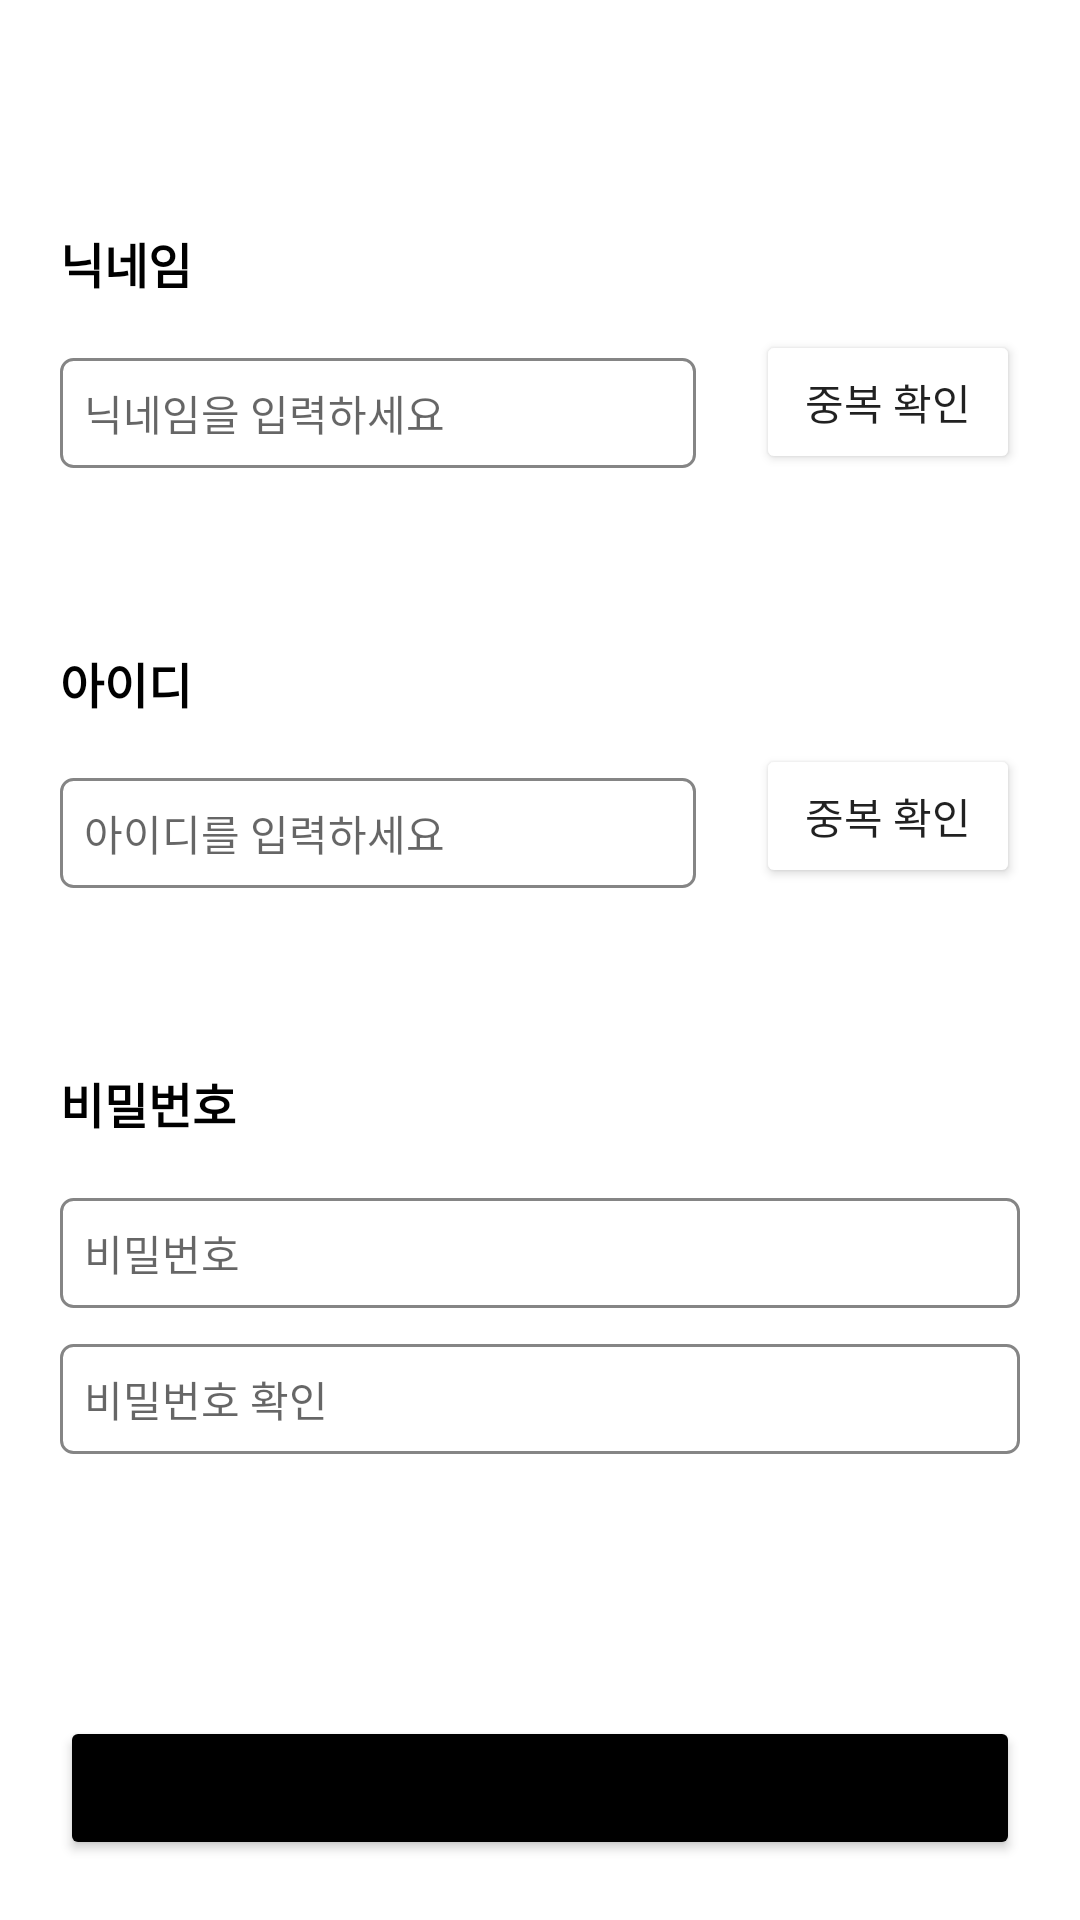

Layout XML and referenced resources for this Android screen:
<!-- AndroidManifest.xml: application theme Theme.Travin -->
<!-- res/layout/activity_sign_up.xml -->
<?xml version="1.0" encoding="utf-8"?>
<RelativeLayout xmlns:android="http://schemas.android.com/apk/res/android"
    xmlns:app="http://schemas.android.com/apk/res-auto"
    xmlns:tools="http://schemas.android.com/tools"
    android:layout_width="match_parent"
    android:layout_height="match_parent"
    tools:context=".SignUpActivity">

    <com.google.android.material.appbar.AppBarLayout
        android:id="@+id/appbar_layout"
        android:layout_width="match_parent"
        android:layout_height="wrap_content">

        <androidx.appcompat.widget.Toolbar
            android:id="@+id/toolbar"
            android:layout_width="match_parent"
            android:layout_height="wrap_content">

        </androidx.appcompat.widget.Toolbar>
    </com.google.android.material.appbar.AppBarLayout>

    <TextView
        android:id="@+id/tv_name"
        android:layout_width="wrap_content"
        android:layout_height="wrap_content"
        android:layout_below="@id/appbar_layout"
        android:padding="20dp"
        android:text="닉네임"
        android:textColor="@color/black"
        android:textSize="16sp"
        android:textStyle="bold"/>

    <EditText
        android:id="@+id/et_name"
        android:layout_width="200dp"
        android:layout_height="wrap_content"
        android:layout_below="@id/tv_name"
        android:layout_alignParentLeft="true"
        android:layout_marginLeft="20dp"
        android:layout_marginRight="20dp"
        android:layout_toStartOf="@id/btn_name"
        android:background="@drawable/bg_rectangle"
        android:hint="닉네임을 입력하세요"
        android:inputType="text"
        android:maxLength="12"
        android:padding="8dp"
        android:textSize="14sp" />

    <Button
        android:id="@+id/btn_name"
        android:layout_width="wrap_content"
        android:layout_height="wrap_content"
        android:layout_alignParentRight="true"
        android:layout_marginTop="110dp"
        android:layout_marginRight="20dp"
        android:backgroundTint="@color/btn"
        android:text="중복 확인" />

    <TextView
        android:id="@+id/tv_id"
        android:layout_width="wrap_content"
        android:layout_height="wrap_content"
        android:layout_below="@id/et_name"
        android:padding="20dp"
        android:text="아이디"
        android:textColor="@color/black"
        android:textSize="16sp"
        android:textStyle="bold"
        android:layout_marginTop="40dp"/>

    <EditText
        android:id="@+id/et_id"
        android:layout_width="200dp"
        android:layout_height="wrap_content"
        android:layout_below="@id/tv_id"
        android:layout_marginLeft="20dp"
        android:layout_alignParentLeft="true"
        android:layout_marginRight="20dp"
        android:layout_toStartOf="@id/btn_name"
        android:background="@drawable/bg_rectangle"
        android:hint="아이디를 입력하세요"
        android:inputType="text"
        android:padding="8dp"
        android:textSize="14sp"
        android:maxLength="12"/>

    <Button
        android:id="@+id/btn_id"
        android:layout_width="wrap_content"
        android:layout_height="wrap_content"
        android:layout_alignParentRight="true"
        android:layout_marginTop="248dp"
        android:layout_marginRight="20dp"
        android:backgroundTint="@color/btn"
        android:text="중복 확인" />

    <TextView
        android:id="@+id/tv_password"
        android:layout_width="wrap_content"
        android:layout_height="wrap_content"
        android:layout_below="@id/et_id"
        android:padding="20dp"
        android:text="비밀번호"
        android:textColor="@color/black"
        android:textSize="16sp"
        android:textStyle="bold"
        android:layout_marginTop="40dp"/>

    <EditText
        android:id="@+id/et_password"
        android:layout_width="match_parent"
        android:layout_height="wrap_content"
        android:background="@drawable/bg_rectangle"
        android:layout_below="@+id/tv_password"
        android:hint="비밀번호"
        android:padding="8dp"
        android:inputType="textPassword"
        android:textSize="14sp"
        android:layout_marginRight="20dp"
        android:layout_marginLeft="20dp"
        android:maxLength="12"/>

    <EditText
        android:id="@+id/et_password_confirm"
        android:layout_width="match_parent"
        android:layout_height="wrap_content"
        android:background="@drawable/bg_rectangle"
        android:layout_below="@+id/et_password"
        android:hint="비밀번호 확인"
        android:padding="8dp"
        android:inputType="textPassword"
        android:textSize="14sp"
        android:layout_marginRight="20dp"
        android:layout_marginLeft="20dp"
        android:layout_marginTop="12dp"
        android:maxLength="12"/>

    <Button
        android:id="@+id/btn_sign_up"
        android:layout_width="match_parent"
        android:layout_height="wrap_content"
        android:layout_alignParentBottom="true"
        android:layout_marginStart="20dp"
        android:layout_marginTop="20dp"
        android:layout_marginEnd="20dp"
        android:layout_marginBottom="20dp"
        android:backgroundTint="@color/black"
        android:padding="8dp"
        android:text="가입하기"
        android:textSize="18sp" />


</RelativeLayout>
<!-- resources referenced by this layout -->
<resources>
  <!-- drawable bg_rectangle (drawable-anydpi) -->
  <?xml version="1.0" encoding="utf-8"?>
  <shape xmlns:android="http://schemas.android.com/apk/res/android"
      android:shape="rectangle">
  
      <stroke android:width="1dp" android:color="#858585"/>
      <solid android:color="@color/white"/>
      <corners android:radius="4dp"/>
  
  </shape>
  <style name="Theme.Travin" parent="Theme.MaterialComponents.DayNight.NoActionBar">
          
          <item name="colorPrimary">@color/white</item>
          <item name="colorPrimaryVariant">@color/white</item>
          <item name="colorOnPrimary">@color/white</item>
          
          <item name="colorSecondary">@color/teal_200</item>
          <item name="colorSecondaryVariant">@color/teal_700</item>
          <item name="colorOnSecondary">@color/black</item>
          
          <item name="android:statusBarColor">?attr/colorPrimaryVariant</item>
          
  
          <item name="android:windowLightStatusBar">true</item>
  
          
          <item name="colorControlNormal">@color/black</item>
  
      </style>
  <!-- not gathered from this repository: default colours our renderer supplied (Android Studio template values) -->
  <color name="teal_200">#FF03DAC5</color>
  <color name="teal_700">#FF018786</color>
  <color name="black">#FF000000</color>
  <color name="white">#FFFFFFFF</color>
</resources>
